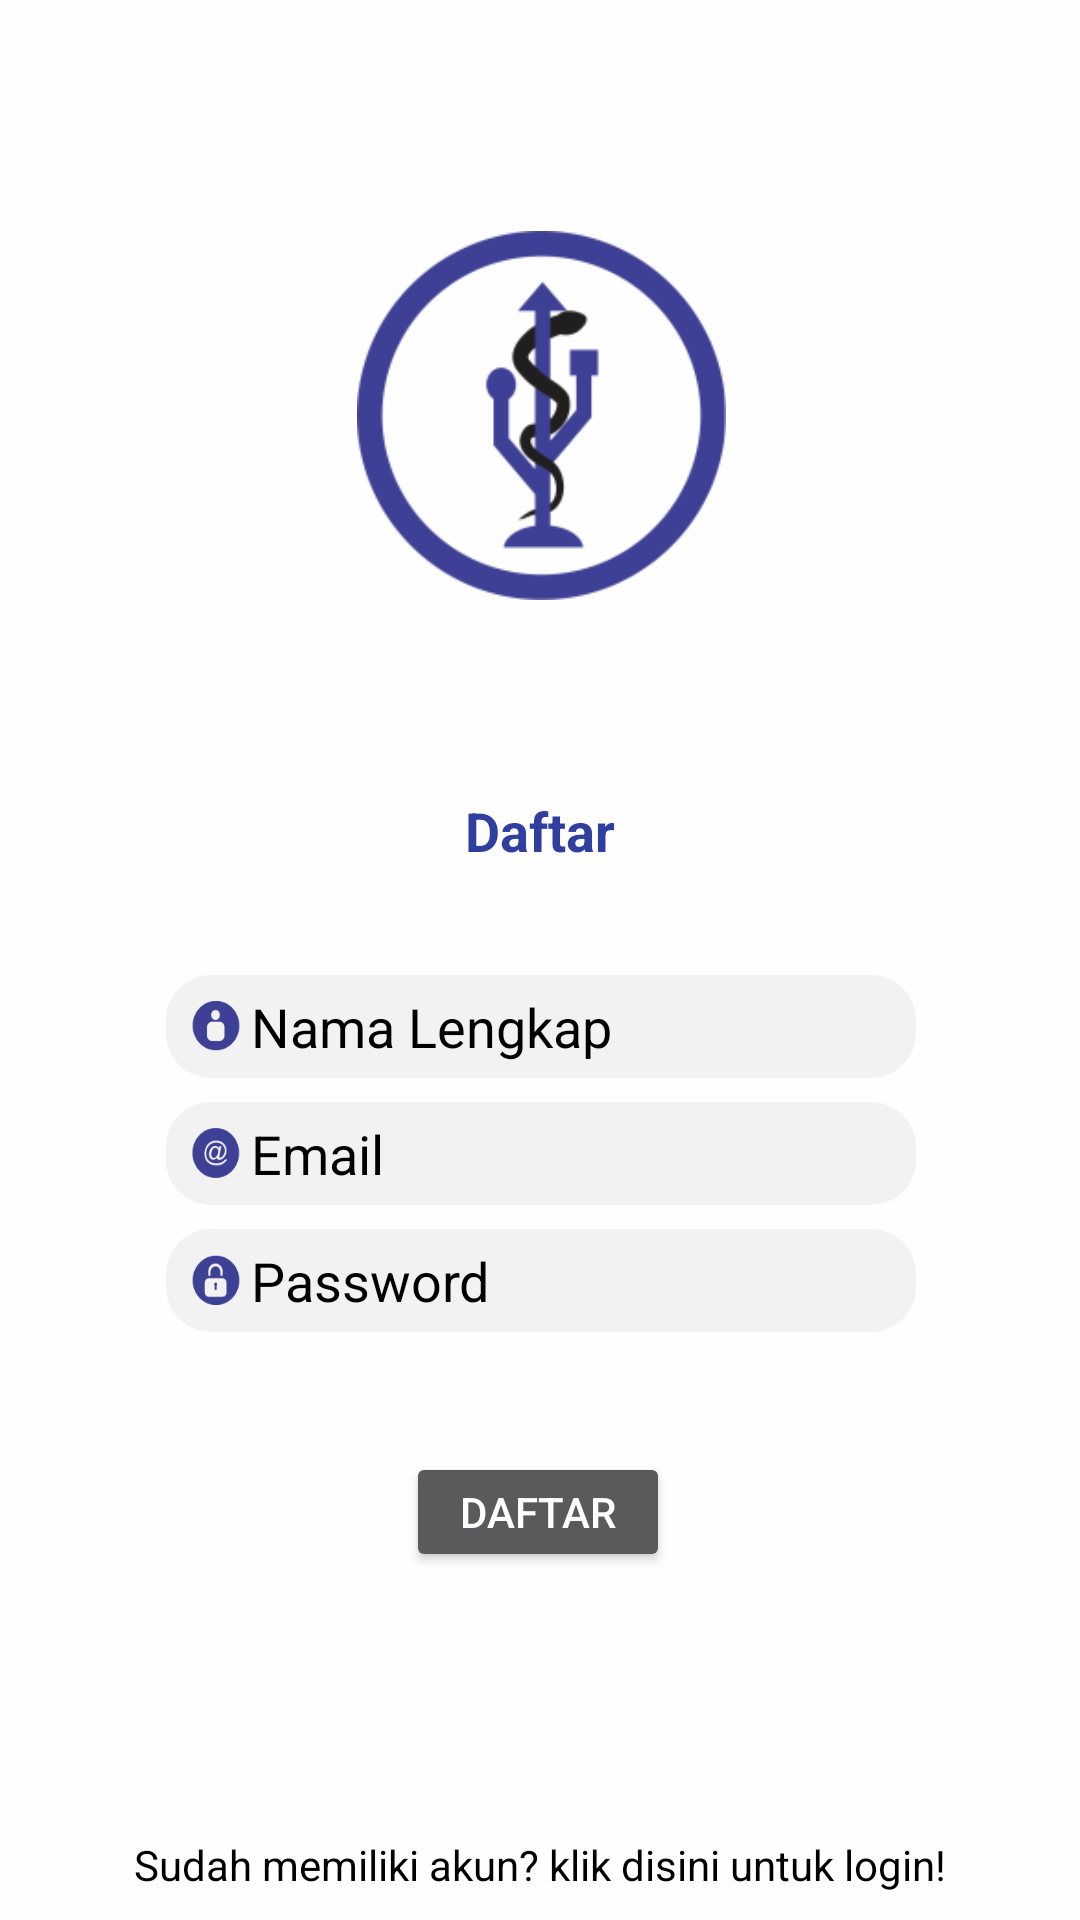

Layout XML and referenced resources for this Android screen:
<!-- AndroidManifest.xml: application theme Theme.AppCompat.NoActionBar -->
<!-- res/layout/daftar.xml -->
<?xml version="1.0" encoding="utf-8"?>
<android.support.constraint.ConstraintLayout xmlns:android="http://schemas.android.com/apk/res/android"
    xmlns:app="http://schemas.android.com/apk/res-auto"
    xmlns:tools="http://schemas.android.com/tools"
    android:layout_width="match_parent"
    android:layout_height="match_parent"
    android:background="@color/putih">

    <ImageView
        android:id="@+id/imageView3"
        android:layout_width="123dp"
        android:layout_height="0dp"
        android:layout_alignParentTop="true"
        android:layout_centerHorizontal="true"
        android:layout_marginBottom="378dp"
        android:layout_marginEnd="8dp"
        android:layout_marginLeft="8dp"
        android:layout_marginRight="8dp"
        android:layout_marginStart="8dp"
        android:layout_marginTop="43dp"
        android:contentDescription="@string/app_name"
        app:layout_constraintBottom_toTopOf="@+id/textView5"
        app:layout_constraintEnd_toEndOf="parent"
        app:layout_constraintHorizontal_bias="0.502"
        app:layout_constraintStart_toStartOf="parent"
        app:layout_constraintTop_toTopOf="parent"
        app:layout_constraintVertical_bias="1.0"
        app:srcCompat="@drawable/etflin200" />

    <TextView
        android:id="@+id/textView2"
        android:layout_width="wrap_content"
        android:layout_height="wrap_content"
        android:layout_alignParentTop="true"
        android:layout_centerHorizontal="true"
        android:layout_marginBottom="36dp"
        android:layout_marginEnd="8dp"
        android:layout_marginLeft="8dp"
        android:layout_marginRight="8dp"
        android:layout_marginStart="8dp"
        android:text="@string/daftar"
        android:textStyle="bold"
        android:textColor="@color/colorPrimaryDark"
        android:textSize="18sp"
        app:layout_constraintBottom_toTopOf="@+id/namaDaftar"
        app:layout_constraintEnd_toEndOf="parent"
        app:layout_constraintStart_toStartOf="parent" />

    <EditText
        android:id="@+id/namaDaftar"
        android:layout_width="250dp"
        android:layout_height="wrap_content"
        android:layout_alignParentTop="true"
        android:layout_centerHorizontal="true"
        android:layout_marginBottom="8dp"
        android:layout_marginEnd="8dp"
        android:layout_marginLeft="8dp"
        android:layout_marginRight="8dp"
        android:layout_marginStart="8dp"
        android:background="@drawable/edittextbackground"
        android:drawableLeft="@drawable/user_icon"
        android:drawableStart="@drawable/user_icon"
        android:ems="10"
        android:hint="@string/nama_lengkap"
        android:inputType="textPersonName"
        android:padding="5dp"
        android:textColor="@color/hitam"
        android:textColorHint="@color/hitam"
        app:layout_constraintBottom_toTopOf="@+id/emailDaftar"
        app:layout_constraintEnd_toEndOf="parent"
        app:layout_constraintHorizontal_bias="0.503"
        app:layout_constraintStart_toStartOf="parent" />

    <EditText
        android:id="@+id/emailDaftar"
        android:layout_width="250dp"
        android:layout_height="wrap_content"
        android:layout_below="@+id/namaDaftar"
        android:layout_centerHorizontal="true"
        android:layout_marginBottom="8dp"
        android:layout_marginEnd="8dp"
        android:layout_marginLeft="8dp"
        android:layout_marginRight="8dp"
        android:layout_marginStart="8dp"
        android:background="@drawable/edittextbackground"
        android:drawableLeft="@drawable/email_icon"
        android:drawableStart="@drawable/email_icon"
        android:ems="10"
        android:hint="@string/email"
        android:inputType="textEmailAddress"
        android:padding="5dp"
        android:textColor="@color/hitam"
        android:textColorHint="@color/hitam"
        app:layout_constraintBottom_toTopOf="@+id/passDaftar"
        app:layout_constraintEnd_toEndOf="parent"
        app:layout_constraintHorizontal_bias="0.503"
        app:layout_constraintStart_toStartOf="parent" />

    <EditText
        android:id="@+id/passDaftar"
        android:layout_width="250dp"
        android:layout_height="wrap_content"
        android:layout_below="@+id/emailDaftar"
        android:layout_centerHorizontal="true"
        android:layout_marginBottom="40dp"
        android:layout_marginEnd="8dp"
        android:layout_marginLeft="8dp"
        android:layout_marginRight="8dp"
        android:layout_marginStart="8dp"
        android:drawableLeft="@drawable/pass_icon"
        android:drawableStart="@drawable/pass_icon"
        android:ems="10"
        android:hint="@string/password"
        android:background="@drawable/edittextbackground"
        android:padding="5dp"
        android:inputType="textPassword"
        android:textColor="@color/hitam"
        android:textColorHint="@color/hitam"
        app:layout_constraintBottom_toTopOf="@+id/button2"
        app:layout_constraintEnd_toEndOf="parent"
        app:layout_constraintHorizontal_bias="0.503"
        app:layout_constraintStart_toStartOf="parent" />

    <Button
        android:id="@+id/button2"
        android:layout_width="wrap_content"
        android:layout_height="40dp"
        android:layout_alignParentBottom="true"
        android:layout_centerHorizontal="true"
        android:layout_marginBottom="36dp"
        android:layout_marginEnd="8dp"
        android:layout_marginLeft="8dp"
        android:layout_marginRight="8dp"
        android:layout_marginStart="8dp"
        android:text="@string/daftar"
        app:layout_constraintBottom_toTopOf="@+id/progressBar2"
        app:layout_constraintEnd_toEndOf="parent"
        app:layout_constraintHorizontal_bias="0.498"
        app:layout_constraintStart_toStartOf="parent"
        android:onClick="daftar" />

    <ProgressBar
        android:id="@+id/progressBar2"
        style="?android:attr/progressBarStyle"
        android:layout_width="32dp"
        android:layout_height="32dp"
        android:layout_marginBottom="20dp"
        android:layout_marginEnd="8dp"
        android:layout_marginLeft="8dp"
        android:layout_marginRight="8dp"
        android:layout_marginStart="8dp"
        android:visibility="invisible"
        app:layout_constraintBottom_toTopOf="@+id/textView5"
        app:layout_constraintEnd_toEndOf="parent"
        app:layout_constraintStart_toStartOf="parent" />

    <TextView
        android:id="@+id/textView5"
        android:layout_width="wrap_content"
        android:layout_height="wrap_content"
        android:layout_marginBottom="9dp"
        android:text="@string/petunjuk_login"
        android:textColor="@color/hitam"
        app:layout_constraintBottom_toBottomOf="parent"
        app:layout_constraintEnd_toEndOf="parent"
        app:layout_constraintStart_toStartOf="parent"
        android:onClick="login"
        android:clickable="true"
        android:focusable="true" />

</android.support.constraint.ConstraintLayout>
<!-- resources referenced by this layout -->
<resources>
  <color name="colorPrimaryDark">#303F9F</color>
  <color name="hitam">#000000</color>
  <color name="putih">#fffefe</color>
  <!-- drawable edittextbackground (drawable) -->
  <?xml version="1.0" encoding="utf-8"?>
  <shape xmlns:android="http://schemas.android.com/apk/res/android"
      android:shape="rectangle" android:padding="10dp">
      <solid android:color="@color/edittext"/>
      <corners
          android:bottomRightRadius="15dp"
          android:bottomLeftRadius="15dp"
          android:topLeftRadius="15dp"
          android:topRightRadius="15dp"/>
  </shape>
  <!-- drawable email_icon (drawable) -->
  <?xml version="1.0" encoding="utf-8"?>
  <layer-list xmlns:android="http://schemas.android.com/apk/res/android">
      <item android:drawable="@drawable/at64"
          android:width="70px"
          android:height="50px" />
  </layer-list>
  <!-- drawable etflin200: png bitmap (drawable, 17843 bytes) -->
  <!-- drawable pass_icon (drawable) -->
  <?xml version="1.0" encoding="utf-8"?>
  <layer-list xmlns:android="http://schemas.android.com/apk/res/android">
      <item android:drawable="@drawable/lock64"
          android:width="70px"
          android:height="50px" />
  </layer-list>
  <!-- drawable user_icon (drawable) -->
  <?xml version="1.0" encoding="utf-8"?>
  <layer-list xmlns:android="http://schemas.android.com/apk/res/android">
      <item android:drawable="@drawable/user64"
          android:width="70px"
          android:height="50px" />
  </layer-list>
  <string name="app_name">etflin</string>
  <string name="daftar">Daftar</string>
  <string name="email">Email</string>
  <string name="nama_lengkap">Nama Lengkap</string>
  <string name="password">Password</string>
  <string name="petunjuk_login">Sudah memiliki akun? klik disini untuk login!</string>
  <color name="edittext">#f2f2f2</color>
  <!-- drawable at64: png bitmap (drawable, 6252 bytes) -->
  <!-- drawable lock64: png bitmap (drawable, 5239 bytes) -->
  <!-- drawable user64: png bitmap (drawable, 5044 bytes) -->
</resources>
